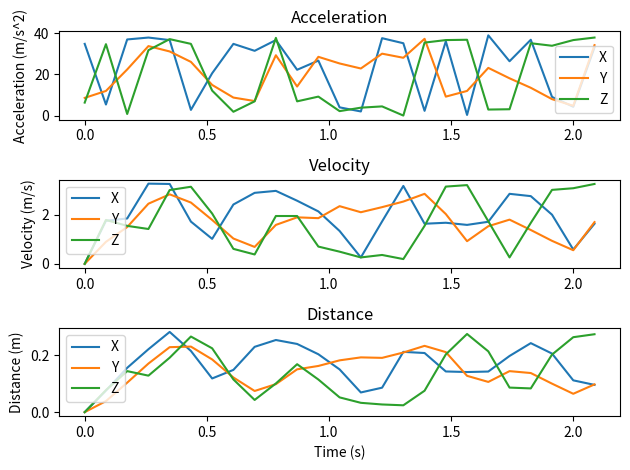

Write the Python code that produced this figure.
# Welcome to the IMU accelerometer test script! To proceed, please replace the following variables: 
#   delta_t: the time difference between measurements, in seconds
#   accel_hex_x: hexadecimal values of the x-axis accelerometer readings
#   accel_hex_y: hexadecimal values of the y-axis accelerometer readings
#   accel_hex_z: hexadecimal values of the z-axis accelerometer readings
#   lsb_value: sensitivity in LSB/g, where LSB = Least Significant Bit and g = 9.81 m/s^2

import numpy as np
from functools import reduce
from math import sqrt
import matplotlib
import matplotlib.pyplot as plt

# initializing values - values to be replaced by user
delta_t = 0.087 # measurements taken every 87 ms
accel_hex_x = ["E307", "2308", "F107", "F707", "EF07", "1208", "8607", "E307", "CD07", "EF07", "9107", "AE07", "1A08", "0D08", "F507", "E507", "0F08", "EB07", "0208", "FE07", "AC07", "F007", "3B08", "1C08", "D807"]
accel_hex_y = ['3800', '4E01', '9201', 'DC01', 'CB01', 'AA01', '6101', '3901', '2E01', 'BF01', '5C01', 'BA01', 'A501', '9510', 'C401', 'B701', 'F301', '3C02', '4E02', '9701', '7601', '5802', '3402', '1F02', 'DF01']
accel_hex_z = ['290E', 'E20D', '050E', 'CF0D', 'F20D', 'E30D', '4F0E', '0C0E', '2D0E', 'F60D', '2D0E', '3C0E', '0E0E', '190E', '1D0E', '000E', 'E70D', 'EF0D', 'F00D', '130E', '140E', 'E50D', 'DD0D', 'EF0D', 'F70D']
lsb_value = 16384 # LSB/g

# making arrays of zero
accel_dec_x = np.zeros(len(accel_hex_x))
accel_dec_y = np.zeros(len(accel_hex_x))
accel_dec_z = np.zeros(len(accel_hex_x))

time_array = np.zeros(len(accel_hex_x))
lsb_matrix = np.zeros(len(accel_hex_x))

accel_decimal_x = np.zeros(len(accel_hex_x))
accel_decimal_y = np.zeros(len(accel_hex_x))
accel_decimal_z = np.zeros(len(accel_hex_x))

vel_values_x = np.zeros(len(accel_hex_x))
vel_values_y = np.zeros(len(accel_hex_x))
vel_values_z = np.zeros(len(accel_hex_x))

dist_values_x = np.zeros(len(accel_hex_x))
dist_values_y = np.zeros(len(accel_hex_x))
dist_values_z = np.zeros(len(accel_hex_x))

# filling in time and LSB/g arrays
for i in range(len(time_array)):
    if i > 0:
        time_array[i] = time_array[i - 1] + delta_t

for i in range(len(accel_hex_x)):
    lsb_matrix[i] = lsb_value

# converting acceleration measurements
for i in range(len(accel_hex_x)): # converting from hexadecimal to decimal
    accel_dec_x[i] = reduce(lambda x, y: x*16 + y, [int(char, 16) for char in accel_hex_x[i]])
    accel_dec_y[i] = reduce(lambda x, y: x*16 + y, [int(char, 16) for char in accel_hex_y[i]])
    accel_dec_z[i] = reduce(lambda x, y: x*16 + y, [int(char, 16) for char in accel_hex_z[i]])

accel_g_x = np.divide(accel_dec_x,lsb_matrix) # converting to g
accel_g_y = np.divide(accel_dec_y,lsb_matrix)
accel_g_z = np.divide(accel_dec_z,lsb_matrix)

accel_values_x = 9.81*accel_g_x # converting to m/s^2
accel_values_y = 9.81*accel_g_y
accel_values_z = 9.81*accel_g_z

# integrating to velocity
for i in range(len(accel_values_x) - 1):
    vel_values_x[i + 1] = delta_t*(accel_values_x[i] + accel_values_x[i + 1])/2
    vel_values_y[i + 1] = delta_t*(accel_values_y[i] + accel_values_y[i + 1])/2
    vel_values_z[i + 1] = delta_t*(accel_values_z[i] + accel_values_z[i + 1])/2

# integrating to distance
for i in range(len(accel_values_x) - 1):
    dist_values_x[i + 1] = delta_t*(vel_values_x[i] + vel_values_x[i + 1])/2
    dist_values_y[i + 1] = delta_t*(vel_values_y[i] + vel_values_y[i + 1])/2
    dist_values_z[i + 1] = delta_t*(vel_values_z[i] + vel_values_z[i + 1])/2

# printing total displacement
total_distance_x = sum(dist_values_x)
total_distance_y = sum(dist_values_y)
total_distance_z = sum(dist_values_z)
total_distance = sqrt(total_distance_x**2 + total_distance_y**2 + total_distance_z**2)

print("Total displacement in the x-axis: " + str(total_distance_x) + " m")
print("Total displacement in the y-axis: " + str(total_distance_y) + " m")
print("Total displacement in the z-axis: " + str(total_distance_z) + " m")
print("Total displacement magnitude: " + str(total_distance) + " m")

# plotting results
plot1 = plt.subplot2grid((3, 3), (0, 0), colspan=3) 
plot2 = plt.subplot2grid((3, 3), (1, 0), colspan=3) 
plot3 = plt.subplot2grid((3, 3), (2, 0), colspan=3)

plot1.plot(time_array, accel_values_x, label = 'X')
plot1.plot(time_array, accel_values_y, label = 'Y')
plot1.plot(time_array, accel_values_z, label = 'Z')
plot1.set_title("Acceleration")
plot1.set_ylabel("Acceleration (m/s^2)")
plot1.legend()

plot2.plot(time_array, vel_values_x, label = 'X')
plot2.plot(time_array, vel_values_y, label = 'Y')
plot2.plot(time_array, vel_values_z, label = 'Z')
plot2.set_title("Velocity")
plot2.set_ylabel("Velocity (m/s)")
plot2.legend()

plot3.plot(time_array, dist_values_x, label = 'X')
plot3.plot(time_array, dist_values_y, label = 'Y')
plot3.plot(time_array, dist_values_z, label = 'Z')
plot3.set_title("Distance")
plot3.set_xlabel("Time (s)")
plot3.set_ylabel("Distance (m)")
plot3.legend()

plt.tight_layout() 
plt.show()